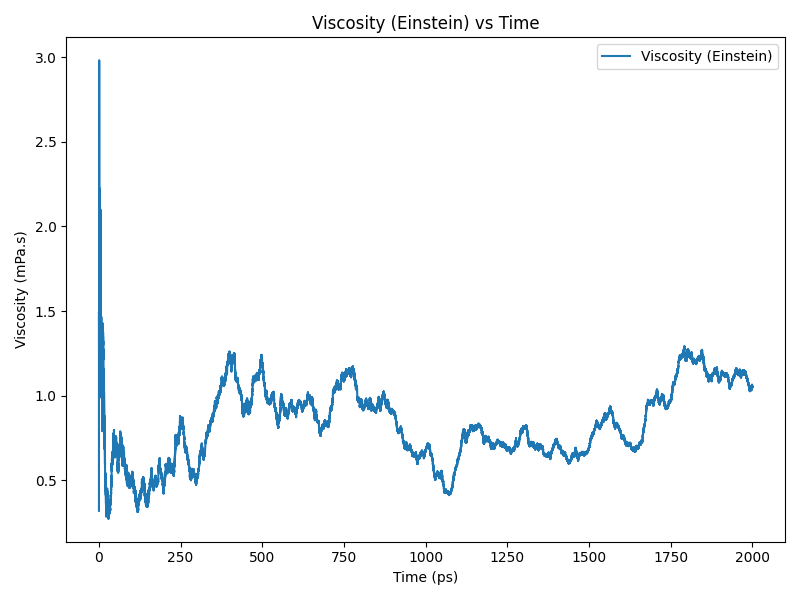

The data file committed next to this chart (first rows):
time(ps), viscosity(Pa.s)
0.0, 0.0003204
0.2, 0.001234
0.4, 0.001157
0.6, 0.001122
0.8, 0.002981
1.0, 0.002376
1.2, 0.001339
1.4, 0.001222
1.6, 0.00119
1.8, 0.001046
2.0, 0.001242
2.2, 0.001291
2.4, 0.001463
2.6, 0.001621
2.8, 0.001798
3.0, 0.001838
3.2, 0.001529
3.4, 0.001438
3.6, 0.001074
3.8, 0.001135
4.0, 0.001191
4.2, 0.001226
4.4, 0.001228
4.6, 0.001587
4.8, 0.001874
5.0, 0.002034
5.2, 0.002043
5.4, 0.001811
5.6, 0.001471
5.8, 0.001426
6.0, 0.001312
6.2, 0.001176
6.4, 0.001056
6.6, 0.001078
6.8, 0.001245
7.0, 0.001366
7.2, 0.001348
7.4, 0.001377
7.6, 0.001313
7.8, 0.001328
8.0, 0.001208
8.2, 0.00117
8.4, 0.001278
8.6, 0.00133
8.8, 0.001224
9.0, 0.001229
9.2, 0.001215
9.4, 0.001194
9.6, 0.001136
9.8, 0.0009274
10.0, 0.0008094
10.2, 0.0008272
10.4, 0.0009848
10.6, 0.001091
10.8, 0.001055
11.0, 0.001066
11.2, 0.001182
11.4, 0.001146
11.6, 0.001181
11.8, 0.001268
... 9,940 more rows
